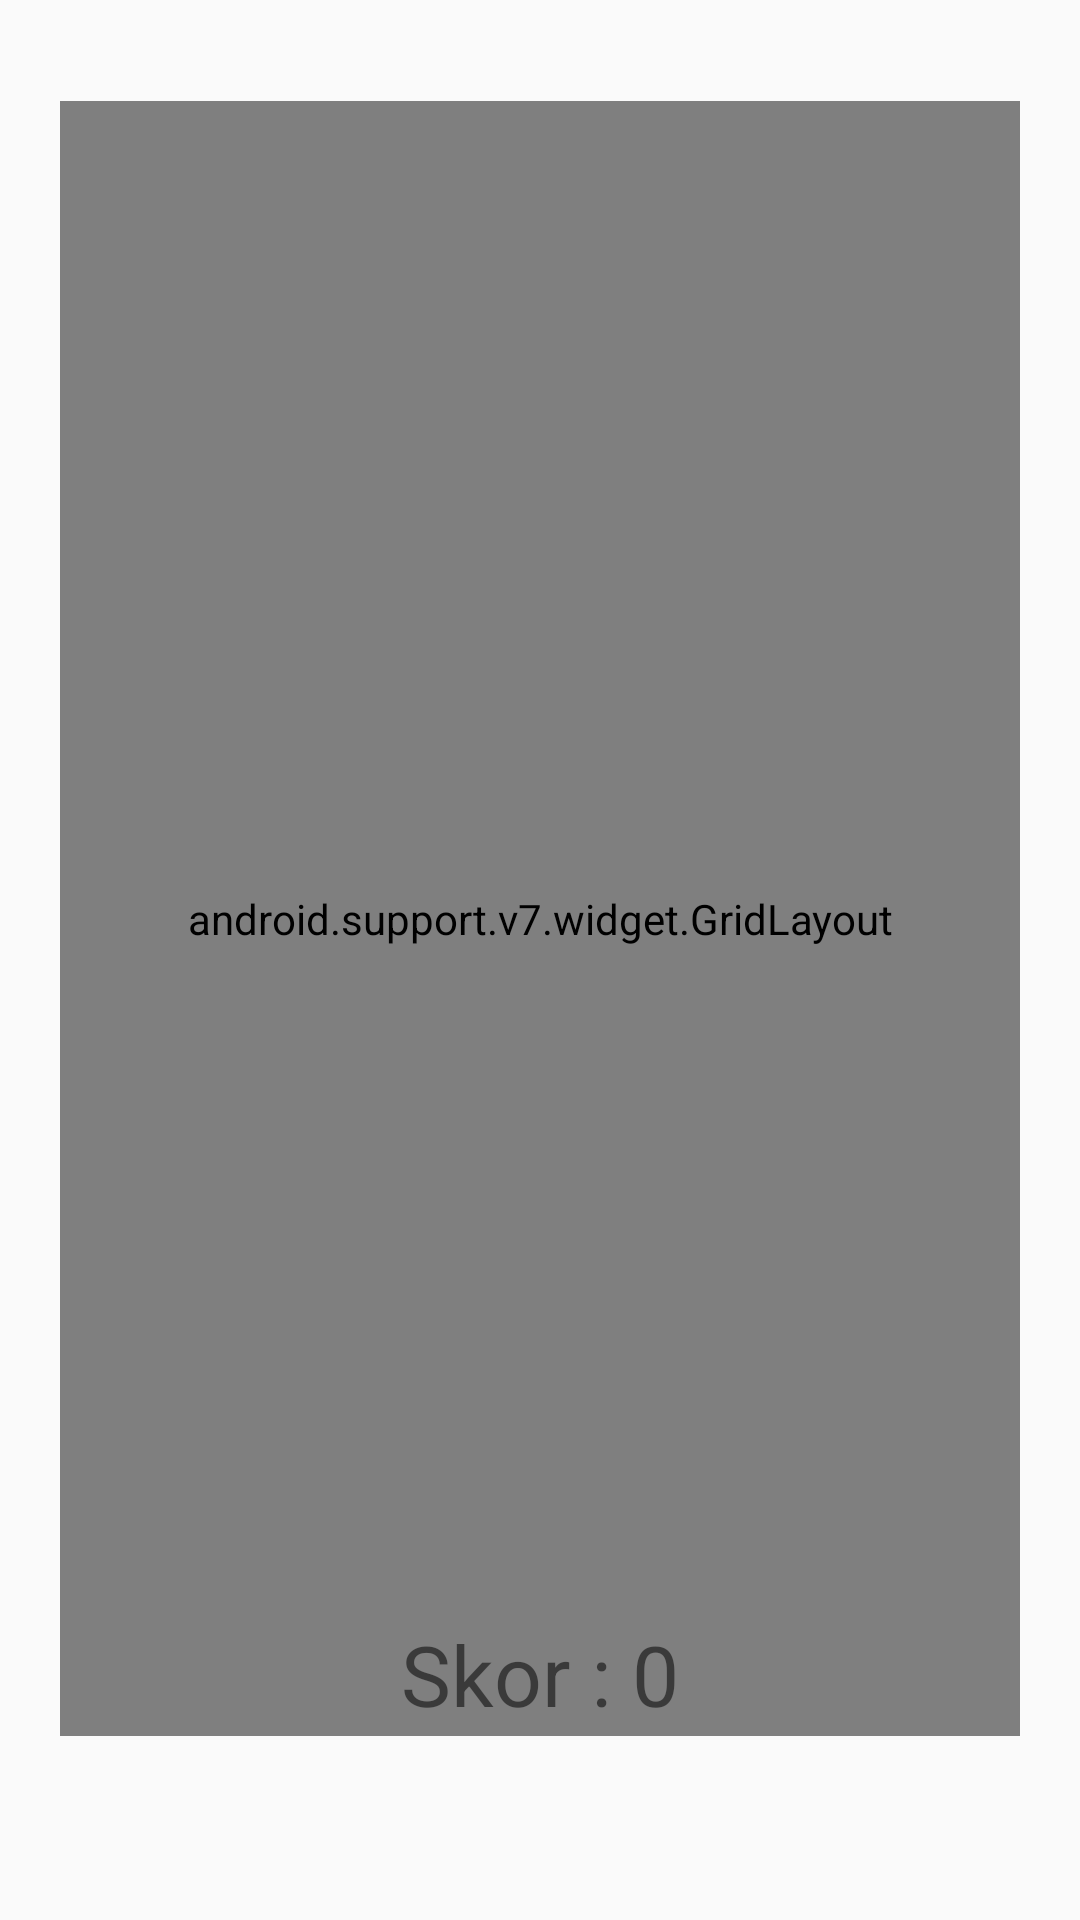

Here is an Android app screen rendered from its layout file. Give the layout XML and the strings, colors and styles it references.
<!-- AndroidManifest.xml: application theme Theme.GarfieldYakalama -->
<!-- res/layout/activity_main.xml -->
<?xml version="1.0" encoding="utf-8"?>
<android.support.constraint.ConstraintLayout xmlns:android="http://schemas.android.com/apk/res/android"
    xmlns:app="http://schemas.android.com/apk/res-auto"
    xmlns:tools="http://schemas.android.com/tools"
    android:layout_width="match_parent"
    android:layout_height="match_parent"
    tools:context=".MainActivity">


    <android.support.v7.widget.GridLayout
        android:id="@+id/gridLayout"
        android:layout_width="320dp"
        android:layout_height="545dp"
        android:layout_marginStart="44dp"
        android:layout_marginTop="50dp"
        android:layout_marginEnd="44dp"
        android:layout_marginBottom="143dp"
        app:layout_constraintBottom_toBottomOf="parent"
        app:layout_constraintEnd_toEndOf="parent"
        app:layout_constraintStart_toStartOf="parent"
        app:layout_constraintTop_toBottomOf="@+id/TimeText">

        <ImageView
            android:id="@+id/imageView"
            android:layout_width="80dp"
            android:layout_height="110dp"
            android:onClick="SkorUp"
            app:layout_column="0"
            app:layout_row="0"
            app:srcCompat="@drawable/gariald" />

        <ImageView
            android:id="@+id/imageView1"
            android:layout_width="80dp"
            android:layout_height="110dp"
            android:onClick="SkorUp"
            app:layout_column="1"
            app:layout_row="0"
            app:srcCompat="@drawable/gariald" />

        <ImageView
            android:id="@+id/imageView2"
            android:layout_width="80dp"
            android:layout_height="110dp"
            android:onClick="SkorUp"
            app:layout_column="2"
            app:layout_row="0"
            app:srcCompat="@drawable/gariald" />

        <ImageView
            android:id="@+id/imageView3"
            android:layout_width="80dp"
            android:layout_height="110dp"
            android:onClick="SkorUp"
            app:layout_column="3"
            app:layout_row="0"
            app:srcCompat="@drawable/gariald" />

        <ImageView
            android:id="@+id/imageView4"
            android:layout_width="80dp"
            android:layout_height="110dp"
            android:onClick="SkorUp"
            app:layout_column="0"
            app:layout_row="1"
            app:srcCompat="@drawable/gariald" />

        <ImageView
            android:id="@+id/imageView5"
            android:layout_width="80dp"
            android:layout_height="110dp"
            android:onClick="SkorUp"
            app:layout_column="1"
            app:layout_row="1"
            app:srcCompat="@drawable/gariald" />

        <ImageView
            android:id="@+id/imageView6"
            android:layout_width="80dp"
            android:layout_height="110dp"
            android:onClick="SkorUp"
            app:layout_column="2"
            app:layout_row="1"
            app:srcCompat="@drawable/gariald" />

        <ImageView
            android:id="@+id/imageView7"
            android:layout_width="80dp"
            android:layout_height="110dp"
            android:onClick="SkorUp"
            app:layout_column="3"
            app:layout_row="1"
            app:srcCompat="@drawable/gariald" />

        <ImageView
            android:id="@+id/imageView8"
            android:layout_width="80dp"
            android:layout_height="110dp"
            android:onClick="SkorUp"
            app:layout_column="0"
            app:layout_row="2"
            app:srcCompat="@drawable/gariald" />

        <ImageView
            android:id="@+id/imageView9"
            android:layout_width="80dp"
            android:layout_height="110dp"
            android:onClick="SkorUp"
            app:layout_column="1"
            app:layout_row="2"
            app:srcCompat="@drawable/gariald" />

        <ImageView
            android:id="@+id/imageView10"
            android:layout_width="80dp"
            android:layout_height="110dp"
            android:onClick="SkorUp"
            app:layout_column="2"
            app:layout_row="2"
            app:srcCompat="@drawable/gariald" />


        <ImageView
            android:id="@+id/imageView11"
            android:layout_width="80dp"
            android:layout_height="110dp"
            android:onClick="SkorUp"
            app:layout_column="3"
            app:layout_row="2"
            app:srcCompat="@drawable/gariald" />


        <ImageView
            android:id="@+id/imageView12"
            android:layout_width="80dp"
            android:layout_height="110dp"
            android:onClick="SkorUp"
            app:layout_column="0"
            app:layout_row="3"
            app:srcCompat="@drawable/gariald" />

        <ImageView
            android:id="@+id/imageView13"
            android:layout_width="80dp"
            android:layout_height="110dp"
            android:onClick="SkorUp"
            app:layout_column="0"
            app:layout_row="4"
            app:srcCompat="@drawable/gariald" />

        <ImageView
            android:id="@+id/imageView14"
            android:layout_width="80dp"
            android:layout_height="110dp"
            android:onClick="SkorUp"
            app:layout_column="1"
            app:layout_row="3"
            app:srcCompat="@drawable/gariald" />

        <ImageView
            android:id="@+id/imageView15"
            android:layout_width="80dp"
            android:layout_height="110dp"
            android:onClick="SkorUp"
            app:layout_column="1"
            app:layout_row="4"
            app:srcCompat="@drawable/gariald" />

        <ImageView
            android:id="@+id/imageView16"
            android:layout_width="80dp"
            android:layout_height="110dp"
            android:onClick="SkorUp"
            app:layout_column="2"
            app:layout_row="3"
            app:srcCompat="@drawable/gariald" />

        <ImageView
            android:id="@+id/imageView17"
            android:layout_width="80dp"
            android:layout_height="110dp"
            android:onClick="SkorUp"
            app:layout_column="2"
            app:layout_row="4"
            app:srcCompat="@drawable/gariald" />


        <ImageView
            android:id="@+id/imageView18"
            android:layout_width="80dp"
            android:layout_height="110dp"
            android:onClick="SkorUp"
            app:layout_column="3"
            app:layout_row="3"
            app:srcCompat="@drawable/gariald" />

        <ImageView
            android:id="@+id/imageView19"
            android:layout_width="80dp"
            android:layout_height="110dp"
            android:onClick="SkorUp"
            app:layout_column="3"
            app:layout_row="4"
            app:srcCompat="@drawable/gariald" />

    </android.support.v7.widget.GridLayout>

    <TextView
        android:id="@+id/TimeText"
        android:layout_width="wrap_content"
        android:layout_height="wrap_content"
        android:layout_marginTop="20dp"
        android:layout_marginBottom="8dp"
        android:text="Zaman : 30"
        android:textSize="28sp"
        app:layout_constraintBottom_toTopOf="@+id/gridLayout"
        app:layout_constraintEnd_toEndOf="parent"
        app:layout_constraintStart_toStartOf="parent"
        app:layout_constraintTop_toTopOf="parent" />

    <TextView
        android:id="@+id/SkorText"
        android:layout_width="wrap_content"
        android:layout_height="wrap_content"
        android:layout_marginBottom="103dp"
        android:text="Skor : 0"
        android:textSize="28sp"
        app:layout_constraintBottom_toBottomOf="parent"
        app:layout_constraintEnd_toEndOf="parent"
        app:layout_constraintStart_toStartOf="parent"
        app:layout_constraintTop_toBottomOf="@+id/gridLayout" />
</android.support.constraint.ConstraintLayout>
<!-- resources referenced by this layout -->
<resources>
  <style name="Theme.GarfieldYakalama" parent="Theme.AppCompat.Light.NoActionBar">
          
          <item name="colorPrimary">@color/purple_500</item>
          <item name="colorPrimaryDark">@color/purple_700</item>
          <item name="colorAccent">@color/teal_200</item>
          
      </style>
  <!-- not gathered from this repository: default colours our renderer supplied (Android Studio template values) -->
  <color name="purple_500">#FF6200EE</color>
  <color name="purple_700">#FF3700B3</color>
  <color name="teal_200">#FF03DAC5</color>
</resources>
